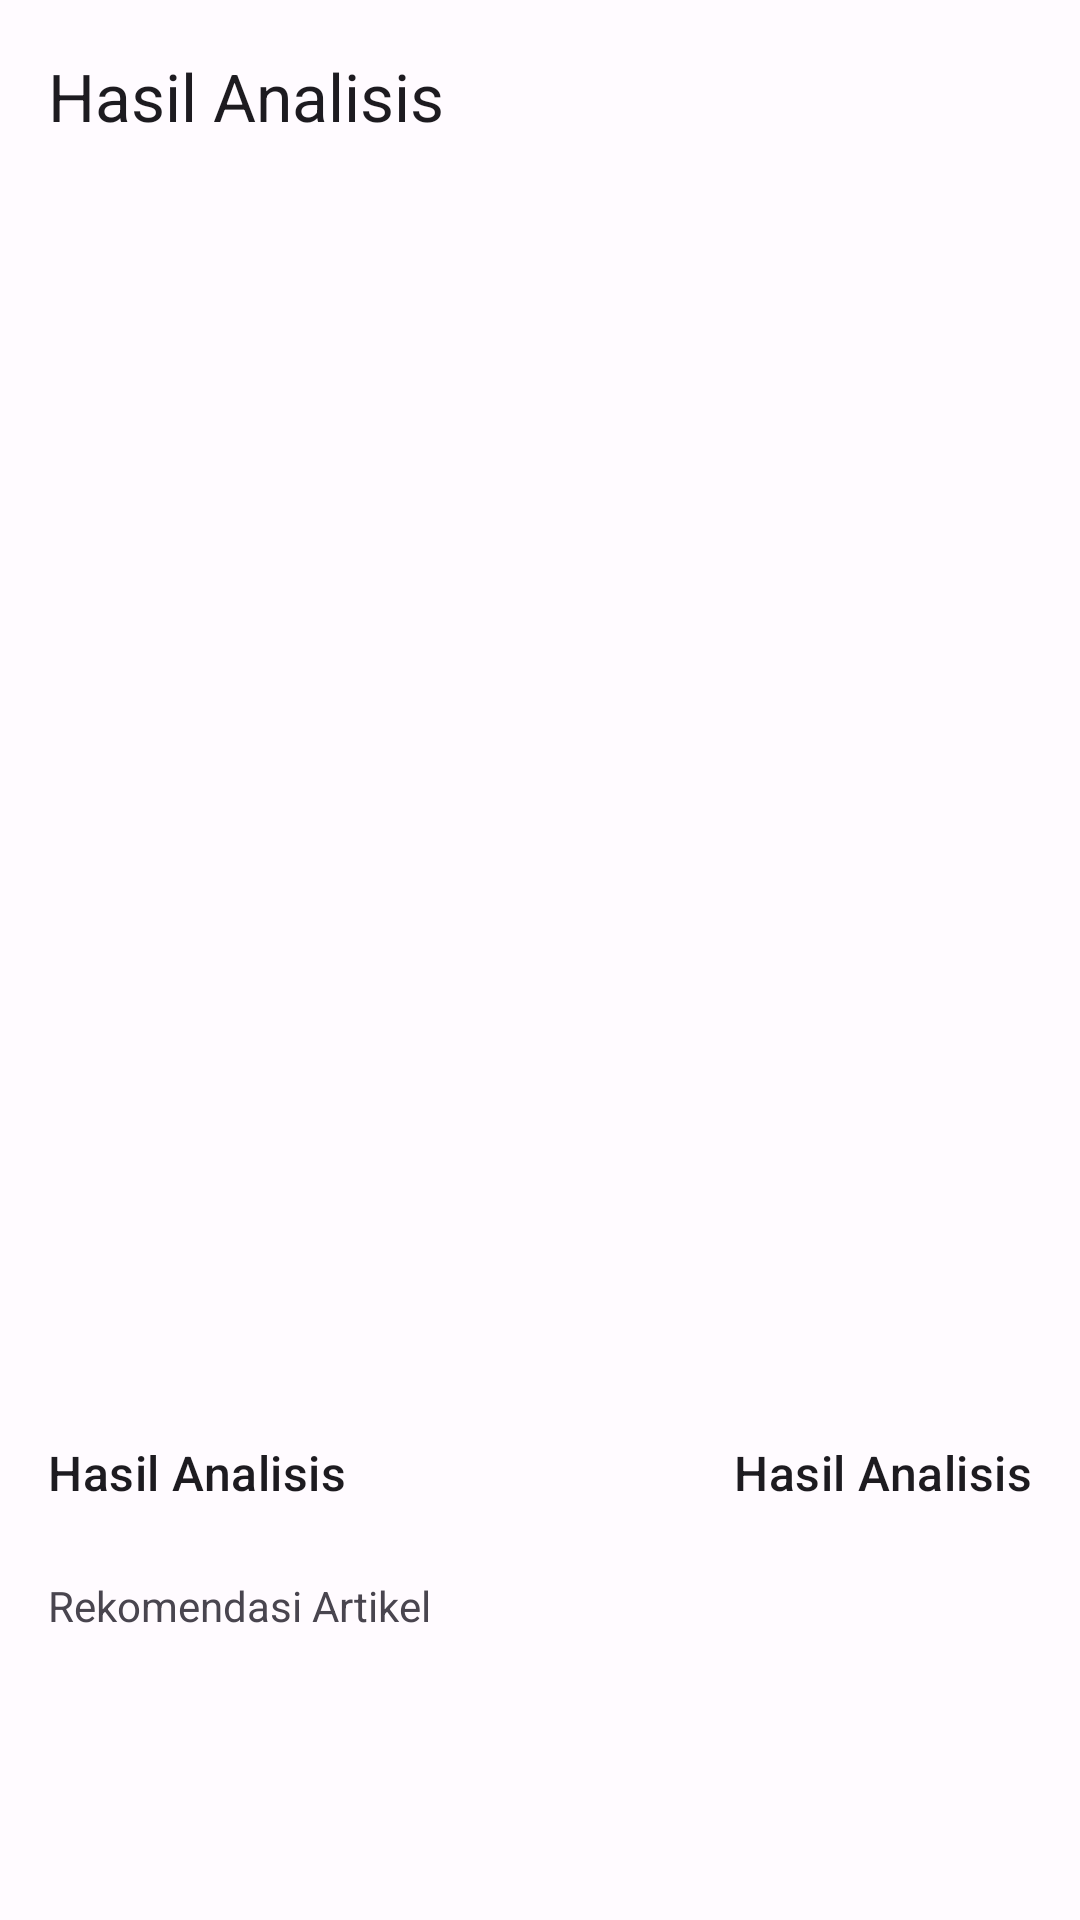

Write the Android layout XML for this screen, with the resource values it uses.
<!-- AndroidManifest.xml: application theme Theme.Asclepius -->
<!-- res/layout/activity_result.xml -->
<?xml version="1.0" encoding="utf-8"?>
<androidx.constraintlayout.widget.ConstraintLayout xmlns:android="http://schemas.android.com/apk/res/android"
    xmlns:app="http://schemas.android.com/apk/res-auto"
    xmlns:tools="http://schemas.android.com/tools"
    android:layout_width="match_parent"
    android:layout_height="match_parent"
    tools:context=".view.ResultActivity">

    <androidx.appcompat.widget.Toolbar
        android:id="@+id/toolbar"
        android:layout_width="match_parent"
        android:layout_height="wrap_content"
        app:title="@string/result"
        app:layout_constraintTop_toTopOf="parent"
        app:layout_constraintStart_toStartOf="parent"
        app:layout_constraintEnd_toEndOf="parent" />

    <ImageView
        android:id="@+id/result_image"
        android:layout_width="match_parent"
        android:layout_height="400dp"
        android:scaleType="fitCenter"
        android:contentDescription="@string/image_result"
        app:layout_constraintTop_toBottomOf="@id/toolbar"
        app:layout_constraintStart_toStartOf="parent"
        app:layout_constraintEnd_toEndOf="parent"
        app:srcCompat="@drawable/ic_place_holder" />

    <com.google.android.material.textview.MaterialTextView
        android:id="@+id/result_text"
        style="@style/TextAppearance.Material3.TitleMedium"
        android:layout_width="wrap_content"
        android:layout_height="wrap_content"
        android:layout_margin="16dp"
        android:text="@string/result"
        app:layout_constraintTop_toBottomOf="@id/result_image"
        app:layout_constraintStart_toStartOf="parent"/>

    <com.google.android.material.textview.MaterialTextView
        android:id="@+id/result_score"
        style="@style/TextAppearance.Material3.TitleMedium"
        android:layout_width="wrap_content"
        android:layout_height="wrap_content"
        android:layout_marginHorizontal="16dp"
        android:text="@string/result"
        app:layout_constraintTop_toTopOf="@id/result_text"
        app:layout_constraintBottom_toBottomOf="@id/result_text"
        app:layout_constraintEnd_toEndOf="parent"/>

    <TextView
        android:id="@+id/tv_recommend"
        android:layout_width="match_parent"
        android:layout_height="wrap_content"
        android:layout_marginHorizontal="16dp"
        android:layout_marginBottom="8dp"
        android:layout_marginTop="24dp"
        android:text="@string/article_recommend"
        app:layout_constraintTop_toBottomOf="@id/result_text"
        app:layout_constraintStart_toStartOf="parent"
        app:layout_constraintEnd_toEndOf="parent" />

    <androidx.recyclerview.widget.RecyclerView
        android:id="@+id/rv_article"
        android:layout_width="0dp"
        android:layout_height="0dp"
        android:layout_marginTop="16dp"
        android:paddingHorizontal="16dp"
        android:clipToPadding="false"
        app:layout_constraintTop_toBottomOf="@id/tv_recommend"
        app:layout_constraintStart_toStartOf="parent"
        app:layout_constraintEnd_toEndOf="parent"
        app:layout_constraintBottom_toBottomOf="parent"/>
</androidx.constraintlayout.widget.ConstraintLayout>
<!-- resources referenced by this layout -->
<resources>
  <string name="article_recommend">Rekomendasi Artikel</string>
  <string name="image_result">Image Result</string>
  <string name="result">Hasil Analisis</string>
  <style name="Theme.Asclepius" parent="Base.Theme.Asclepius" />
  <color name="md_theme_light_primary">#924178</color>
  <color name="md_theme_light_onPrimary">#FFFFFF</color>
  <color name="md_theme_light_primaryContainer">#FFD8EC</color>
  <color name="md_theme_light_onPrimaryContainer">#3B002D</color>
  <color name="md_theme_light_secondary">#705765</color>
  <color name="md_theme_light_onSecondary">#FFFFFF</color>
  <color name="md_theme_light_secondaryContainer">#FBD9EA</color>
  <color name="md_theme_light_onSecondaryContainer">#291521</color>
  <color name="md_theme_light_tertiary">#80543E</color>
  <color name="md_theme_light_onTertiary">#FFFFFF</color>
  <color name="md_theme_light_tertiaryContainer">#FFDBCB</color>
  <color name="md_theme_light_onTertiaryContainer">#311303</color>
  <color name="md_theme_light_error">#BA1A1A</color>
  <color name="md_theme_light_errorContainer">#FFDAD6</color>
  <color name="md_theme_light_onError">#FFFFFF</color>
  <color name="md_theme_light_onErrorContainer">#410002</color>
  <color name="md_theme_light_background">#FFFBFF</color>
  <color name="md_theme_light_onBackground">#1F1A1D</color>
  <color name="md_theme_light_surface">#FFFBFF</color>
  <color name="md_theme_light_onSurface">#1F1A1D</color>
  <color name="md_theme_light_surfaceVariant">#F0DEE5</color>
  <color name="md_theme_light_onSurfaceVariant">#4F4449</color>
  <color name="md_theme_light_outline">#81737A</color>
  <color name="md_theme_light_inverseOnSurface">#F9EEF1</color>
  <color name="md_theme_light_inverseSurface">#342F31</color>
  <color name="md_theme_light_inversePrimary">#FFAEDE</color>
</resources>
